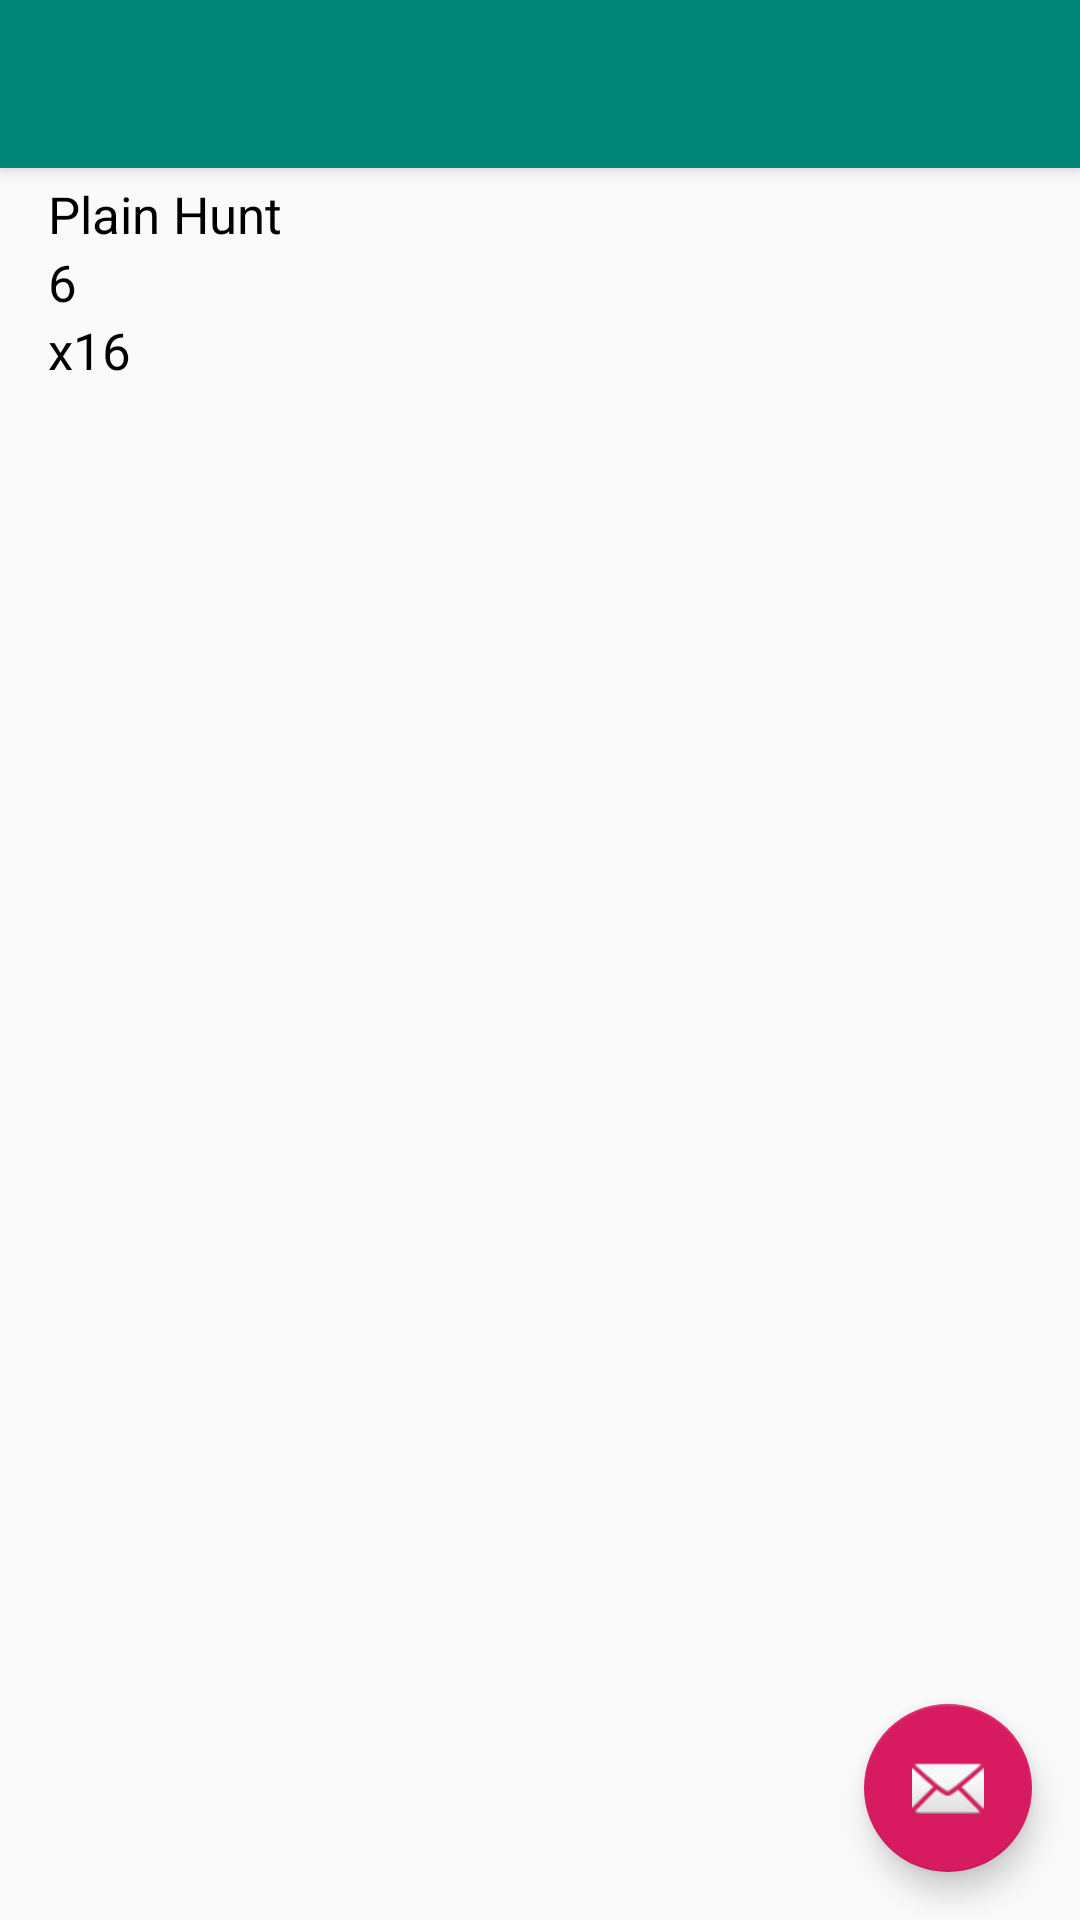

Reconstruct the res/layout file that produces this screen, plus the resources it refers to.
<!-- AndroidManifest.xml: activity theme AppTheme.NoActionBar -->
<!-- res/layout/activity_list_item.xml -->
<?xml version="1.0" encoding="utf-8"?>
<androidx.coordinatorlayout.widget.CoordinatorLayout xmlns:android="http://schemas.android.com/apk/res/android"
    xmlns:app="http://schemas.android.com/apk/res-auto"
    xmlns:tools="http://schemas.android.com/tools"
    android:layout_width="match_parent"
    android:layout_height="match_parent"
    tools:context=".data.ListItemActivity">

    <com.google.android.material.appbar.AppBarLayout
        android:layout_width="match_parent"
        android:layout_height="wrap_content"
        android:theme="@style/AppTheme.AppBarOverlay">

        <androidx.appcompat.widget.Toolbar
            android:id="@+id/toolbar"
            android:layout_width="match_parent"
            android:layout_height="?attr/actionBarSize"
            android:background="?attr/colorPrimary"
            app:popupTheme="@style/AppTheme.PopupOverlay" />

    </com.google.android.material.appbar.AppBarLayout>

    <include layout="@layout/content_list_item" />

    <com.google.android.material.floatingactionbutton.FloatingActionButton
        android:id="@+id/fab"
        android:layout_width="wrap_content"
        android:layout_height="wrap_content"
        android:layout_gravity="bottom|end"
        android:layout_margin="@dimen/fab_margin"
        app:srcCompat="@android:drawable/ic_dialog_email" />

</androidx.coordinatorlayout.widget.CoordinatorLayout>
<!-- res/layout/content_list_item.xml (included above) -->
<?xml version="1.0" encoding="utf-8"?>
<androidx.constraintlayout.widget.ConstraintLayout xmlns:android="http://schemas.android.com/apk/res/android"
    xmlns:app="http://schemas.android.com/apk/res-auto"
    xmlns:tools="http://schemas.android.com/tools"
    android:layout_width="match_parent"
    android:layout_height="match_parent"
    app:layout_behavior="@string/appbar_scrolling_view_behavior"
    tools:context=".data.ListItemActivity"
    tools:showIn="@layout/activity_list_item">

    <TextView
        android:id="@+id/proper"
        android:layout_width="wrap_content"
        android:layout_height="wrap_content"
        android:layout_centerVertical="true"
        android:layout_marginStart="16dp"
        android:layout_marginTop="4dp"
        android:text="Plain Hunt"
        android:textColor="#000"
        android:textSize="17sp"
        app:layout_constraintStart_toStartOf="parent"
        app:layout_constraintTop_toTopOf="parent" />

    <TextView
        android:id="@+id/num_of_bells"
        android:layout_width="wrap_content"
        android:layout_height="wrap_content"
        android:layout_centerVertical="true"
        android:layout_marginStart="16dp"
        android:text="6"
        android:textColor="#000"
        android:textSize="17sp"
        app:layout_constraintStart_toStartOf="parent"
        app:layout_constraintTop_toBottomOf="@+id/proper" />

    <TextView
        android:id="@+id/notation"
        android:layout_width="wrap_content"
        android:layout_height="wrap_content"
        android:layout_centerVertical="true"
        android:layout_marginStart="16dp"
        android:text="x16"
        android:textColor="#000"
        android:textSize="17sp"
        app:layout_constraintStart_toStartOf="parent"
        app:layout_constraintTop_toBottomOf="@+id/num_of_bells" />

</androidx.constraintlayout.widget.ConstraintLayout>
<!-- resources referenced by this layout -->
<resources>
  <dimen name="fab_margin">16dp</dimen>
  <style name="AppTheme.AppBarOverlay" parent="ThemeOverlay.AppCompat.Dark.ActionBar" />
  <style name="AppTheme.PopupOverlay" parent="ThemeOverlay.AppCompat.Light" />
  <style name="AppTheme.NoActionBar">
          <item name="windowActionBar">false</item>
          <item name="windowNoTitle">true</item>
      </style>
</resources>
